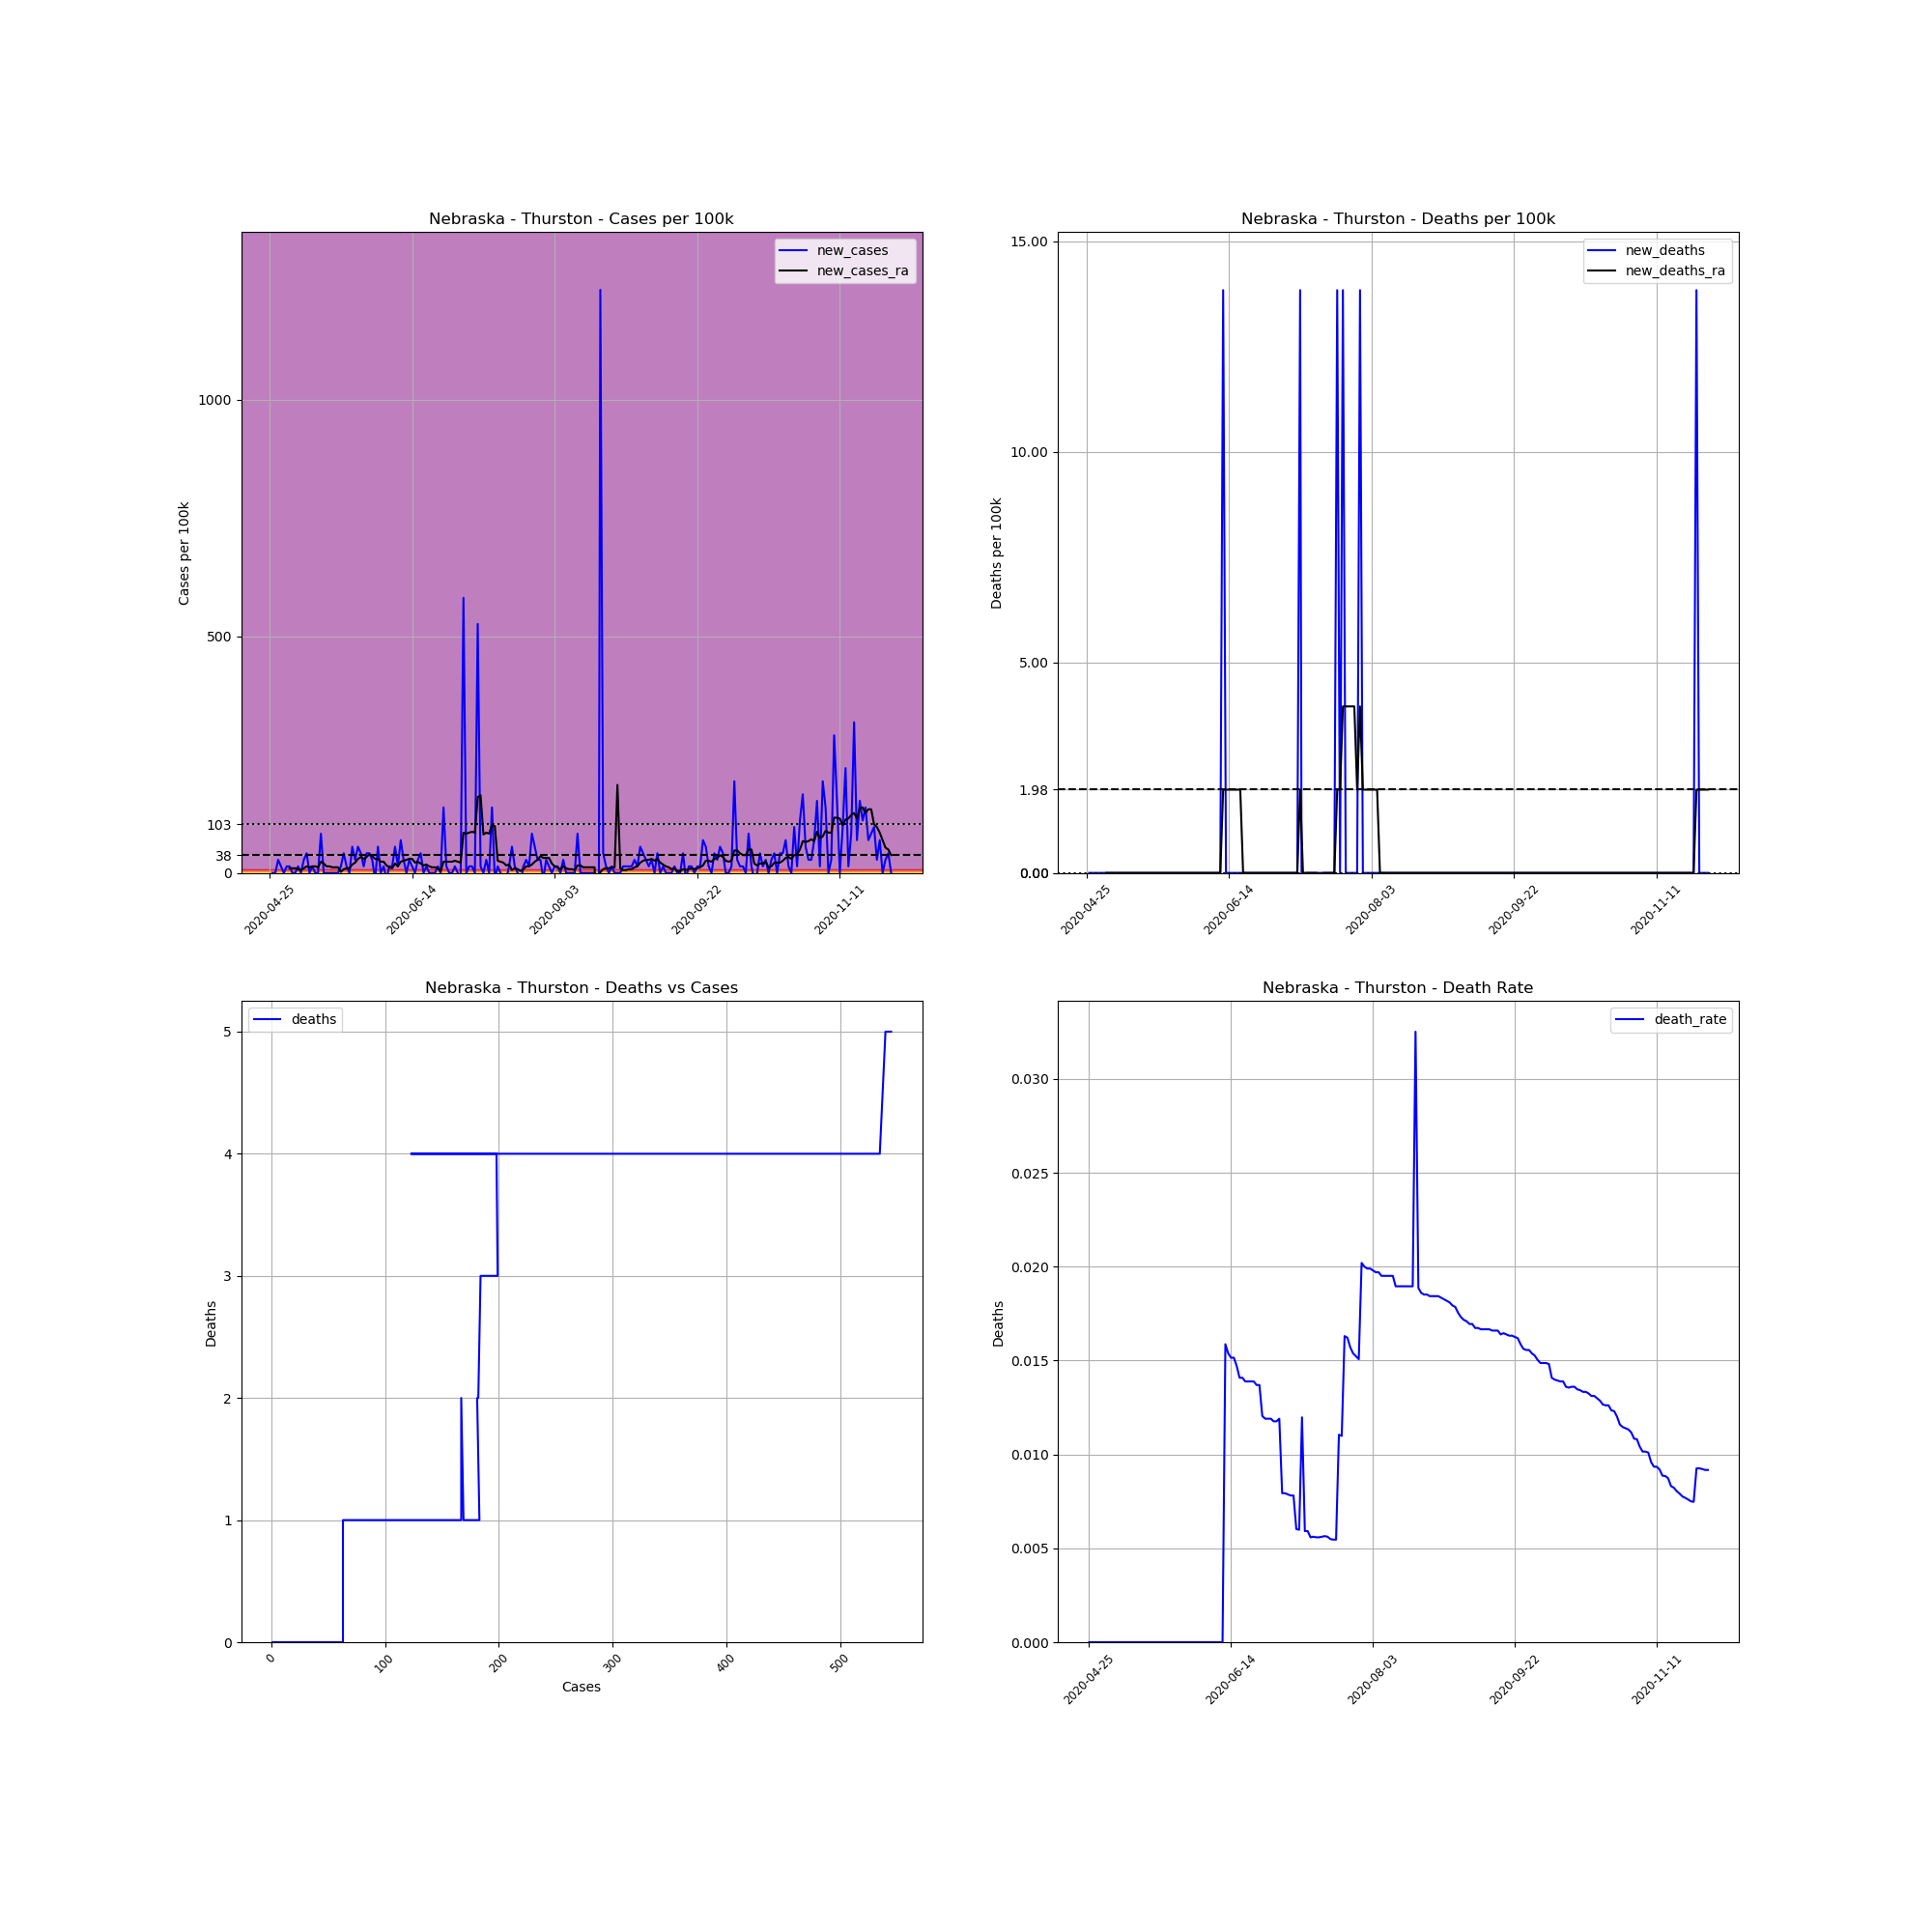

Data behind this chart, as committed beside it:
, date, county, state, fips, cases, deaths, COUNTY, STNAME, CTYNAME, POPESTIMATE2019, cases_per_100k, deaths_per_100k, death_rate, new_cases, new_deaths, new_cases_ra, new_deaths_ra
694272, 2020-04-25, Thurston, Nebraska, 31173, 1, 0.0, 173, Nebraska, Thurston, 7224, 13.84, 0.0, 0.0, , , , 
694273, 2020-04-26, Thurston, Nebraska, 31173, 1, 0.0, 173, Nebraska, Thurston, 7224, 13.84, 0.0, 0.0, 0.0, 0.0, , 
694274, 2020-04-27, Thurston, Nebraska, 31173, 1, 0.0, 173, Nebraska, Thurston, 7224, 13.84, 0.0, 0.0, 0.0, 0.0, , 
694275, 2020-04-28, Thurston, Nebraska, 31173, 3, 0.0, 173, Nebraska, Thurston, 7224, 41.53, 0.0, 0.0, 27.69, 0.0, , 
694276, 2020-04-29, Thurston, Nebraska, 31173, 4, 0.0, 173, Nebraska, Thurston, 7224, 55.37, 0.0, 0.0, 13.84, 0.0, , 
694277, 2020-04-30, Thurston, Nebraska, 31173, 4, 0.0, 173, Nebraska, Thurston, 7224, 55.37, 0.0, 0.0, 0.0, 0.0, , 
694278, 2020-05-01, Thurston, Nebraska, 31173, 5, 0.0, 173, Nebraska, Thurston, 7224, 69.21, 0.0, 0.0, 13.84, 0.0, , 
694279, 2020-05-02, Thurston, Nebraska, 31173, 6, 0.0, 173, Nebraska, Thurston, 7224, 83.06, 0.0, 0.0, 13.84, 0.0, 9.888, 0.0
694280, 2020-05-03, Thurston, Nebraska, 31173, 6, 0.0, 173, Nebraska, Thurston, 7224, 83.06, 0.0, 0.0, 0.0, 0.0, 9.888, 0.0
694281, 2020-05-04, Thurston, Nebraska, 31173, 6, 0.0, 173, Nebraska, Thurston, 7224, 83.06, 0.0, 0.0, 0.0, 0.0, 9.888, 0.0
694282, 2020-05-05, Thurston, Nebraska, 31173, 7, 0.0, 173, Nebraska, Thurston, 7224, 96.9, 0.0, 0.0, 13.84, 0.0, 7.91, 0.0
694283, 2020-05-06, Thurston, Nebraska, 31173, 7, 0.0, 173, Nebraska, Thurston, 7224, 96.9, 0.0, 0.0, 0.0, 0.0, 5.933, 0.0
694284, 2020-05-07, Thurston, Nebraska, 31173, 9, 0.0, 173, Nebraska, Thurston, 7224, 124.6, 0.0, 0.0, 27.69, 0.0, 9.888, 0.0
694285, 2020-05-08, Thurston, Nebraska, 31173, 12, 0.0, 173, Nebraska, Thurston, 7224, 166.1, 0.0, 0.0, 41.53, 0.0, 13.84, 0.0
694286, 2020-05-09, Thurston, Nebraska, 31173, 12, 0.0, 173, Nebraska, Thurston, 7224, 166.1, 0.0, 0.0, 0.0, 0.0, 11.87, 0.0
694287, 2020-05-10, Thurston, Nebraska, 31173, 13, 0.0, 173, Nebraska, Thurston, 7224, 180, 0.0, 0.0, 13.84, 0.0, 13.84, 0.0
694288, 2020-05-11, Thurston, Nebraska, 31173, 13, 0.0, 173, Nebraska, Thurston, 7224, 180, 0.0, 0.0, 0.0, 0.0, 13.84, 0.0
694289, 2020-05-12, Thurston, Nebraska, 31173, 13, 0.0, 173, Nebraska, Thurston, 7224, 180, 0.0, 0.0, 0.0, 0.0, 11.87, 0.0
694290, 2020-05-13, Thurston, Nebraska, 31173, 19, 0.0, 173, Nebraska, Thurston, 7224, 263, 0.0, 0.0, 83.06, 0.0, 23.73, 0.0
694291, 2020-05-14, Thurston, Nebraska, 31173, 19, 0.0, 173, Nebraska, Thurston, 7224, 263, 0.0, 0.0, 0.0, 0.0, 19.78, 0.0
694292, 2020-05-15, Thurston, Nebraska, 31173, 19, 0.0, 173, Nebraska, Thurston, 7224, 263, 0.0, 0.0, 0.0, 0.0, 13.84, 0.0
694293, 2020-05-16, Thurston, Nebraska, 31173, 19, 0.0, 173, Nebraska, Thurston, 7224, 263, 0.0, 0.0, 0.0, 0.0, 13.84, 0.0
694294, 2020-05-17, Thurston, Nebraska, 31173, 19, 0.0, 173, Nebraska, Thurston, 7224, 263, 0.0, 0.0, 0.0, 0.0, 11.87, 0.0
694295, 2020-05-18, Thurston, Nebraska, 31173, 19, 0.0, 173, Nebraska, Thurston, 7224, 263, 0.0, 0.0, 0.0, 0.0, 11.87, 0.0
694296, 2020-05-19, Thurston, Nebraska, 31173, 19, 0.0, 173, Nebraska, Thurston, 7224, 263, 0.0, 0.0, 0.0, 0.0, 11.87, 0.0
694297, 2020-05-20, Thurston, Nebraska, 31173, 20, 0.0, 173, Nebraska, Thurston, 7224, 276.9, 0.0, 0.0, 13.84, 0.0, 1.978, 0.0
694298, 2020-05-21, Thurston, Nebraska, 31173, 23, 0.0, 173, Nebraska, Thurston, 7224, 318.4, 0.0, 0.0, 41.53, 0.0, 7.91, 0.0
694299, 2020-05-22, Thurston, Nebraska, 31173, 24, 0.0, 173, Nebraska, Thurston, 7224, 332.2, 0.0, 0.0, 13.84, 0.0, 9.888, 0.0
694300, 2020-05-23, Thurston, Nebraska, 31173, 24, 0.0, 173, Nebraska, Thurston, 7224, 332.2, 0.0, 0.0, 0.0, 0.0, 9.888, 0.0
694301, 2020-05-24, Thurston, Nebraska, 31173, 28, 0.0, 173, Nebraska, Thurston, 7224, 387.6, 0.0, 0.0, 55.37, 0.0, 17.8, 0.0
694302, 2020-05-25, Thurston, Nebraska, 31173, 30, 0.0, 173, Nebraska, Thurston, 7224, 415.3, 0.0, 0.0, 27.69, 0.0, 21.75, 0.0
694303, 2020-05-26, Thurston, Nebraska, 31173, 34, 0.0, 173, Nebraska, Thurston, 7224, 470.7, 0.0, 0.0, 55.37, 0.0, 29.66, 0.0
694304, 2020-05-27, Thurston, Nebraska, 31173, 37, 0.0, 173, Nebraska, Thurston, 7224, 512.2, 0.0, 0.0, 41.53, 0.0, 33.62, 0.0
694305, 2020-05-28, Thurston, Nebraska, 31173, 38, 0.0, 173, Nebraska, Thurston, 7224, 526, 0.0, 0.0, 13.84, 0.0, 29.66, 0.0
694306, 2020-05-29, Thurston, Nebraska, 31173, 41, 0.0, 173, Nebraska, Thurston, 7224, 567.6, 0.0, 0.0, 41.53, 0.0, 33.62, 0.0
694307, 2020-05-30, Thurston, Nebraska, 31173, 44, 0.0, 173, Nebraska, Thurston, 7224, 609.1, 0.0, 0.0, 41.53, 0.0, 39.55, 0.0
694308, 2020-05-31, Thurston, Nebraska, 31173, 46, 0.0, 173, Nebraska, Thurston, 7224, 636.8, 0.0, 0.0, 27.69, 0.0, 35.6, 0.0
694309, 2020-06-01, Thurston, Nebraska, 31173, 45, 0.0, 173, Nebraska, Thurston, 7224, 622.9, 0.0, 0.0, -13.84, 0.0, 29.66, 0.0
694310, 2020-06-02, Thurston, Nebraska, 31173, 49, 0.0, 173, Nebraska, Thurston, 7224, 678.3, 0.0, 0.0, 55.37, 0.0, 29.66, 0.0
694311, 2020-06-03, Thurston, Nebraska, 31173, 49, 0.0, 173, Nebraska, Thurston, 7224, 678.3, 0.0, 0.0, 0.0, 0.0, 23.73, 0.0
694312, 2020-06-04, Thurston, Nebraska, 31173, 50, 0.0, 173, Nebraska, Thurston, 7224, 692.1, 0.0, 0.0, 13.84, 0.0, 23.73, 0.0
694313, 2020-06-05, Thurston, Nebraska, 31173, 49, 0.0, 173, Nebraska, Thurston, 7224, 678.3, 0.0, 0.0, -13.84, 0.0, 15.82, 0.0
694314, 2020-06-06, Thurston, Nebraska, 31173, 50, 0.0, 173, Nebraska, Thurston, 7224, 692.1, 0.0, 0.0, 13.84, 0.0, 11.87, 0.0
694315, 2020-06-07, Thurston, Nebraska, 31173, 51, 0.0, 173, Nebraska, Thurston, 7224, 706, 0.0, 0.0, 13.84, 0.0, 9.888, 0.0
694316, 2020-06-08, Thurston, Nebraska, 31173, 55, 0.0, 173, Nebraska, Thurston, 7224, 761.4, 0.0, 0.0, 55.37, 0.0, 19.78, 0.0
694317, 2020-06-09, Thurston, Nebraska, 31173, 56, 0.0, 173, Nebraska, Thurston, 7224, 775.2, 0.0, 0.0, 13.84, 0.0, 13.84, 0.0
694318, 2020-06-10, Thurston, Nebraska, 31173, 61, 0.0, 173, Nebraska, Thurston, 7224, 844.4, 0.0, 0.0, 69.21, 0.0, 23.73, 0.0
694319, 2020-06-11, Thurston, Nebraska, 31173, 63, 0.0, 173, Nebraska, Thurston, 7224, 872.1, 0.0, 0.0, 27.69, 0.0, 25.71, 0.0
694320, 2020-06-12, Thurston, Nebraska, 31173, 63, 1.0, 173, Nebraska, Thurston, 7224, 872.1, 13.84, 0.01587, 0.0, 13.84, 27.69, 1.978
694321, 2020-06-13, Thurston, Nebraska, 31173, 65, 1.0, 173, Nebraska, Thurston, 7224, 899.8, 13.84, 0.01538, 27.69, 0.0, 29.66, 1.978
694322, 2020-06-14, Thurston, Nebraska, 31173, 66, 1.0, 173, Nebraska, Thurston, 7224, 913.6, 13.84, 0.01515, 13.84, 0.0, 29.66, 1.978
694323, 2020-06-15, Thurston, Nebraska, 31173, 66, 1.0, 173, Nebraska, Thurston, 7224, 913.6, 13.84, 0.01515, 0.0, 0.0, 21.75, 1.978
694324, 2020-06-16, Thurston, Nebraska, 31173, 68, 1.0, 173, Nebraska, Thurston, 7224, 941.3, 13.84, 0.01471, 27.69, 0.0, 23.73, 1.978
694325, 2020-06-17, Thurston, Nebraska, 31173, 71, 1.0, 173, Nebraska, Thurston, 7224, 982.8, 13.84, 0.01408, 41.53, 0.0, 19.78, 1.978
694326, 2020-06-18, Thurston, Nebraska, 31173, 71, 1.0, 173, Nebraska, Thurston, 7224, 982.8, 13.84, 0.01408, 0.0, 0.0, 15.82, 1.978
694327, 2020-06-19, Thurston, Nebraska, 31173, 72, 1.0, 173, Nebraska, Thurston, 7224, 996.7, 13.84, 0.01389, 13.84, 0.0, 17.8, 0.0
694328, 2020-06-20, Thurston, Nebraska, 31173, 72, 1.0, 173, Nebraska, Thurston, 7224, 996.7, 13.84, 0.01389, 0.0, 0.0, 13.84, 0.0
694329, 2020-06-21, Thurston, Nebraska, 31173, 72, 1.0, 173, Nebraska, Thurston, 7224, 996.7, 13.84, 0.01389, 0.0, 0.0, 11.87, 0.0
694330, 2020-06-22, Thurston, Nebraska, 31173, 72, 1.0, 173, Nebraska, Thurston, 7224, 996.7, 13.84, 0.01389, 0.0, 0.0, 11.87, 0.0
694331, 2020-06-23, Thurston, Nebraska, 31173, 73, 1.0, 173, Nebraska, Thurston, 7224, 1011, 13.84, 0.0137, 13.84, 0.0, 9.888, 0.0
... 159 more rows
